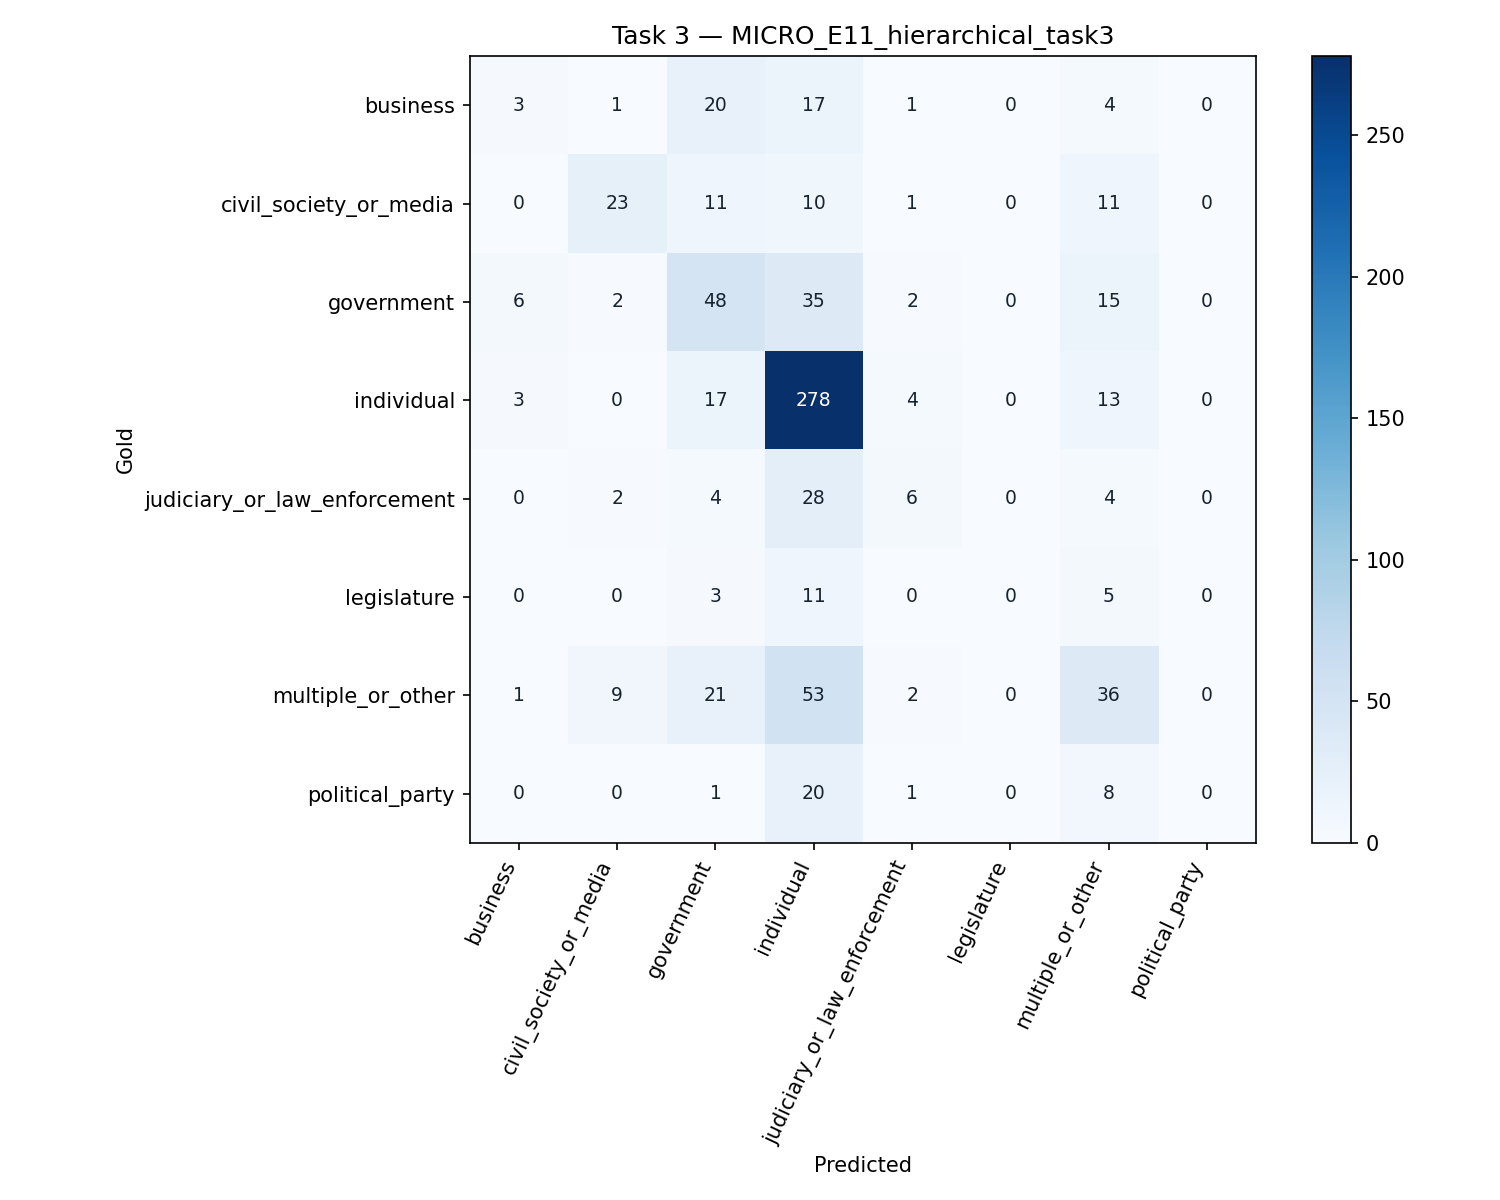

Values plotted in this chart, from the file beside it:
gold, business, civil_society_or_media, government, individual, judiciary_or_law_enforcement, legislature, multiple_or_other, political_party
business, 3, 1, 20, 17, 1, 0, 4, 0
civil_society_or_media, 0, 23, 11, 10, 1, 0, 11, 0
government, 6, 2, 48, 35, 2, 0, 15, 0
individual, 3, 0, 17, 278, 4, 0, 13, 0
judiciary_or_law_enforcement, 0, 2, 4, 28, 6, 0, 4, 0
legislature, 0, 0, 3, 11, 0, 0, 5, 0
multiple_or_other, 1, 9, 21, 53, 2, 0, 36, 0
political_party, 0, 0, 1, 20, 1, 0, 8, 0
